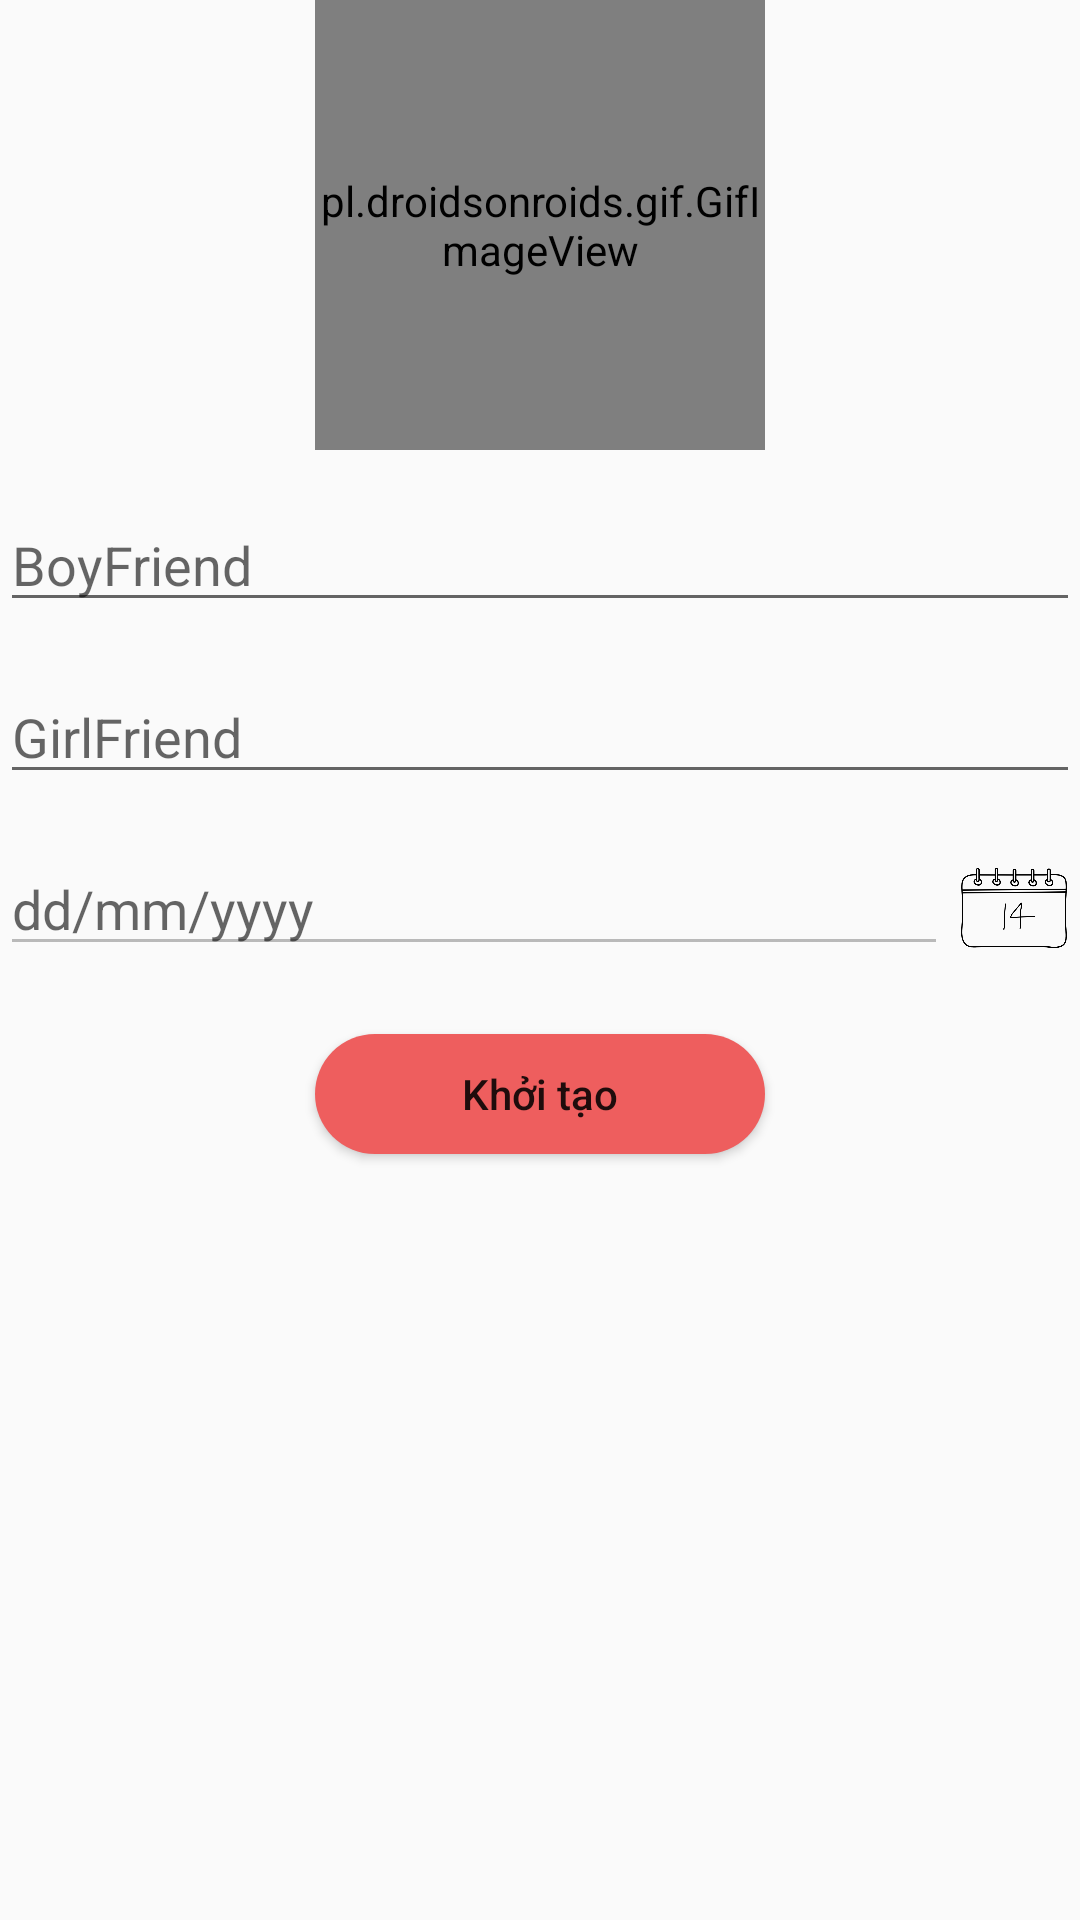

Layout XML and referenced resources for this Android screen:
<!-- AndroidManifest.xml: application theme AppTheme -->
<!-- res/layout/activity_start.xml -->
<?xml version="1.0" encoding="utf-8"?>
<layout xmlns:android="http://schemas.android.com/apk/res/android">
    <data>
        <variable
            name="Ures"
            type="com.example.beenlovememory.model.User" />
    </data>
    <LinearLayout
        android:orientation="vertical"
        android:layout_margin="16dp"
        android:layout_height="match_parent"
        android:layout_width="match_parent">

        <pl.droidsonroids.gif.GifImageView
            android:layout_width="150dp"
            android:layout_height="150dp"
            android:src="@drawable/anhdong"
            android:layout_gravity="center"
            android:transitionName="imgGif">
        </pl.droidsonroids.gif.GifImageView>

        <EditText
            android:id="@+id/edtBoy"
            android:layout_marginTop="16dp"
            android:hint="BoyFriend"
            android:layout_width="match_parent"
            android:layout_height="wrap_content"/>
        <EditText
            android:id="@+id/edtGirl"
            android:layout_marginTop="16dp"
            android:hint="GirlFriend"
            android:layout_width="match_parent"
            android:layout_height="wrap_content"/>

        <LinearLayout
            android:orientation="horizontal"
            android:layout_marginTop="16dp"
            android:layout_width="match_parent"
            android:layout_height="wrap_content">


            <EditText
                android:enabled="false"
                android:hint="dd/mm/yyyy"
                android:id="@+id/edtDay"
                android:layout_weight="1"
                android:layout_width="match_parent"
                android:layout_height="wrap_content"/>

            <ImageView
                android:layout_margin="2dp"
                android:padding="2dp"
                android:id="@+id/imgDay"
                android:layout_width="40dp"
                android:layout_height="40dp"
                android:src="@drawable/lich"/>
        </LinearLayout>

        <Button
            android:id="@+id/btnSubmit"
            android:layout_width="150dp"
            android:layout_height="40dp"
            android:layout_gravity="center"
            android:layout_marginTop="20dp"
            android:background="@drawable/setup_btn"
            android:text="Khởi tạo"
            android:textAllCaps="false" />

    </LinearLayout>
</layout>
<!-- resources referenced by this layout -->
<resources>
  <!-- drawable anhdong: gif bitmap (drawable, 389792 bytes) -->
  <!-- drawable lich: png bitmap (drawable, 14559 bytes) -->
  <!-- drawable setup_btn (drawable) -->
  <?xml version="1.0" encoding="utf-8"?>
  <shape xmlns:android="http://schemas.android.com/apk/res/android">
      <corners android:radius="25dp"/>
  
      <solid android:color="#ee5e5e"/>
  
  </shape>
  <style name="AppTheme" parent="Theme.AppCompat.Light.NoActionBar">
          
          <item name="colorPrimary">@color/colorPrimary</item>
          <item name="colorPrimaryDark">@color/colorPrimaryDark</item>
          <item name="colorAccent">@color/colorAccent</item>
  
  
  
          <item name="android:windowActivityTransitions">true</item>
      </style>
  <color name="colorPrimary">#008577</color>
  <color name="colorPrimaryDark">#f489ad</color>
  <color name="colorAccent">#ee5e5e</color>
</resources>
